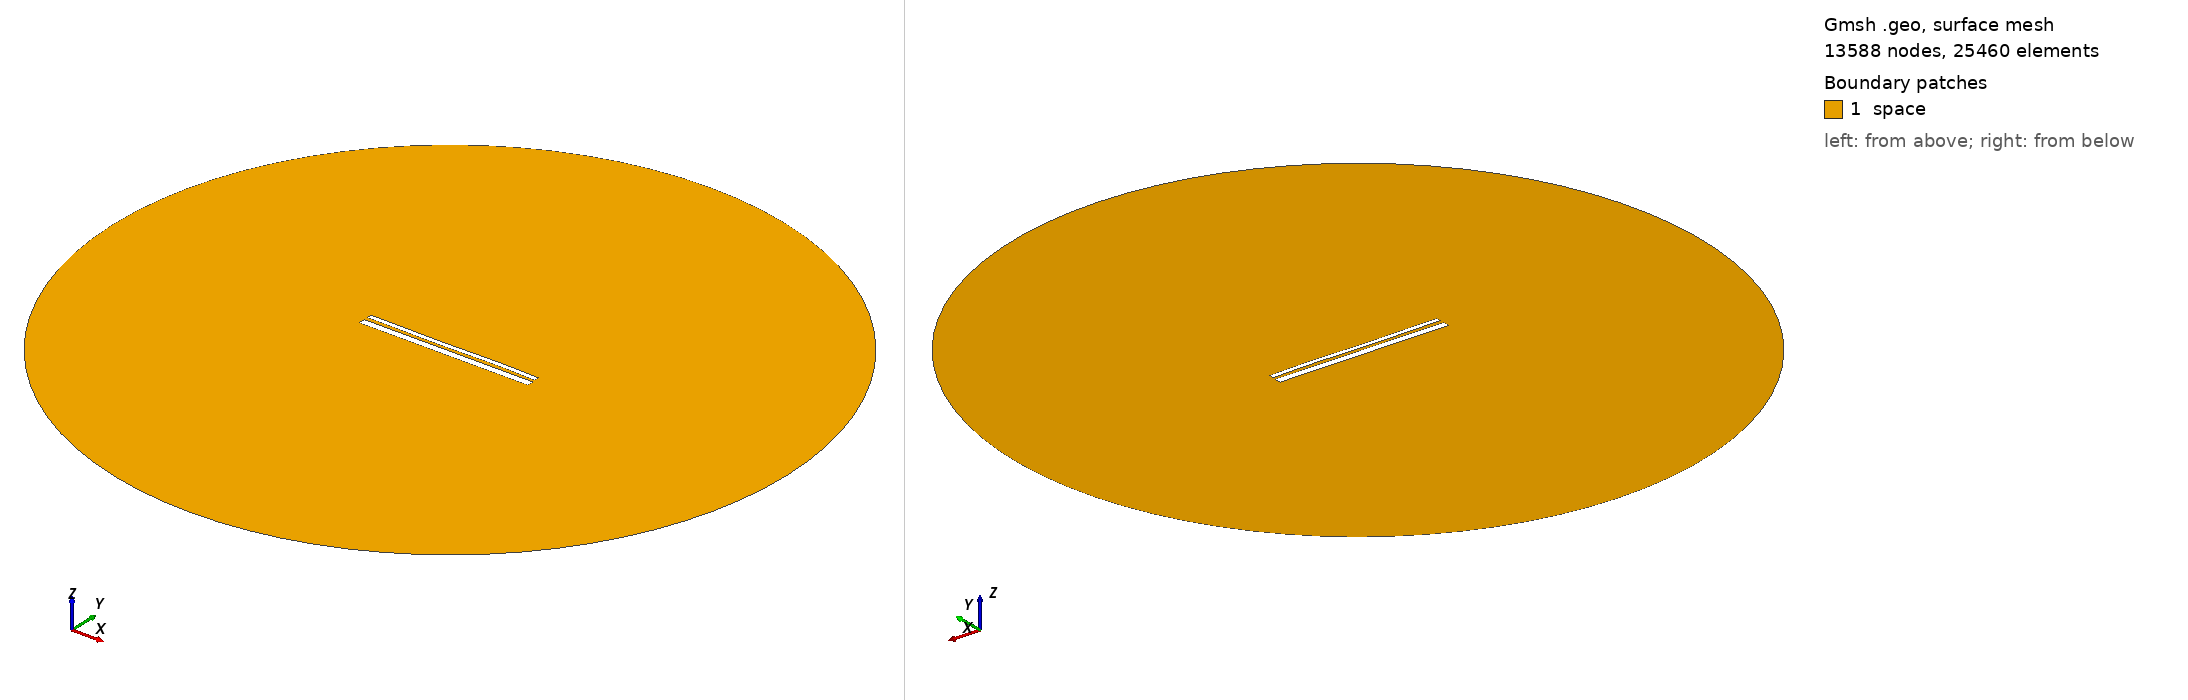

Gmsh geometry script, surface-meshed: 13588 nodes, 25460 surface elements. Boundary patches (legend numbers): 1 space. Left view from above one corner, right view from below the opposite corner. Legend entries are the model's physical surfaces. The drawing asked Gmsh for element sizes between 1% and 20% of the model's largest extent; the script's own settings can give other sizes.

=== 13154.geo (drawn) ===
//---------------------------------------
// Geometry kernel
//---------------------------------------

SetFactory("OpenCASCADE");



//---------------------------------------
// Parameters of the geometry
//---------------------------------------

// Overetch of the upper plate
overetch = 0.5;

// Distance between the plates
distance = 1.75;

// Discretization over the x axis (for the deformation)
nx = 50; 

// Length of the plate
L = 100 - overetch; 

// Number of modes
n = 4; 

// 1st mode coefficient
coeff(1) = -0.15;
beta(1) = 0.596864 * 3.1415926535 / L;

// 2nd mode coefficient
coeff(2) = -0.075;
beta(2) = 1.49418 * 3.1415926535 / L;

// 3rd mode coefficient
coeff(3) = -0.15;
beta(3) = 2.50025 * 3.1415926535 / L;

// 4th mode coefficient
coeff(4) = 0.07499999999999998;
beta(4) = 3.49999 * 3.1415926535 / L;



//---------------------------------------
// Upper plate (deformed rectangle)
//---------------------------------------

// Coordiantes of the upper plate
xmin = -50;
xmax = 50 - overetch;

// Height of the upper plate
yheight = 4 - 2 * overetch;

// Indexes of the points
UpperID[] = {};
LowerID[] = {};
LeftID[] = {};
RightID[] = {};

// Point index
p = 1;

// Horizontal edges
For i In {1:nx}
    x = xmin + (i-1)*(xmax - xmin)/(nx-1);

    y_bottom = distance / 2 + overetch;
    For j In {1:n}
        C = (Cosh(beta(j)*L) + Cos(beta(j)*L)) / (Sinh(beta(j)*L) + Sin(beta(j)*L));
        y_bottom  = y_bottom + coeff(j) * (Cosh(beta(j)*(x+50)) - Cos(beta(j)*(x+50)) - C * (Sinh(beta(j)*(x+50)) - Sin(beta(j)*(x+50))));
    EndFor

    y_top = y_bottom + yheight;

    Point(p) = {x, y_top, 0, 1.0};
    UpperID[i] = p;
    p = p + 1;

    Point(p) = {x, y_bottom, 0, 1.0};
    LowerID[i] = p;
    p = p + 1;
EndFor

// Create point lists
UpperPts[] = {}; LowerPts[] = {};
For i In {1:nx}
  UpperPts[] += {UpperID[i]};
  LowerPts[] += {LowerID[i]};
EndFor

// Build splines
Spline(1) = {UpperPts[]};
Spline(2) = {LowerPts[]};
Line(3) = {LowerPts[nx-1], UpperPts[nx-1]};
Line(4) = {LowerPts[0], UpperPts[0]};

// Build the plane surface
Curve Loop(1) = {2, 3, -1, -4};
Plane Surface(1) = {1};



//---------------------------------------
// Lower plate (rectangle)
//---------------------------------------

// Vertices
Point(1001) = {-50, -1, 0, 1.0};
Point(1002) = { 50, -1, 0, 1.0};
Point(1003) = { 50,  -5, 0, 1.0};
Point(1004) = {-50,  -5, 0, 1.0};

// Edges
Line(5) = {1001, 1002};
Line(6) = {1002, 1003};
Line(7) = {1003, 1004};
Line(8) = {1004, 1001};

// Plane surface
Line Loop(2) = {5, 6, 7, 8};
Plane Surface(2) = {2}; 



//---------------------------------------
// Outer (fictious) boundary
//---------------------------------------

// Points
Point(1005) = {0, 0, 0};       // Center
Point(1006) = {200, 0, 0};     // Start point
Point(1007) = {0, 200, 0};     // 90 degrees
Point(1008) = {-200, 0, 0};    // 180 degrees
Point(1009) = {0, -200, 0};    // 270 degrees

// Circle arcs (each needs start, center, end)
Circle(9) = {1006, 1005, 1007};
Circle(10) = {1007, 1005, 1008};
Circle(11) = {1008, 1005, 1009};
Circle(12) = {1009, 1005, 1006};

// Plane surface for the entire domain
Curve Loop(3) = {9, 10, 11, 12};
Surface(3) = {3};

// Subtract the plates from the whole domain to obtain the actual domain where we want to solve the equations
BooleanDifference{ Surface{3}; Delete; }{ Surface{1}; Surface{2}; Delete; }




//---------------------------------------
// Transfinite Lines/Curves
//---------------------------------------

// Set the number of points on the boundaries
r = 7;

// Plates
Transfinite Curve {1, 2} = 50*r Using Progression 1;
Transfinite Curve {3, 4} = 2*r Using Progression 1;
Transfinite Line {5, 7} = 50*r Using Progression 1;
Transfinite Line {6, 8} = 2*r Using Progression 1;

// Outer boundary
Transfinite Line {9, 10, 11, 12} = 20 Using Progression 1;



//---------------------------------------
// Physical groups
//---------------------------------------                

// Physical curves (boundaries)
Physical Line("force_segment", 10) = {2};
Physical Line("upper_plate", 11) = {1, 3, 4};
Physical Line("lower_plate", 12) = {5, 6, 7, 8};
Physical Line("boundary", 20) = {9, 10, 11, 12};

// Physical Surfaces
Physical Surface("space", 30) = {3};



//---------------------------------------
// 6. Generate the Mesh
//---------------------------------------

// 2D mesh generation
Mesh 2;
